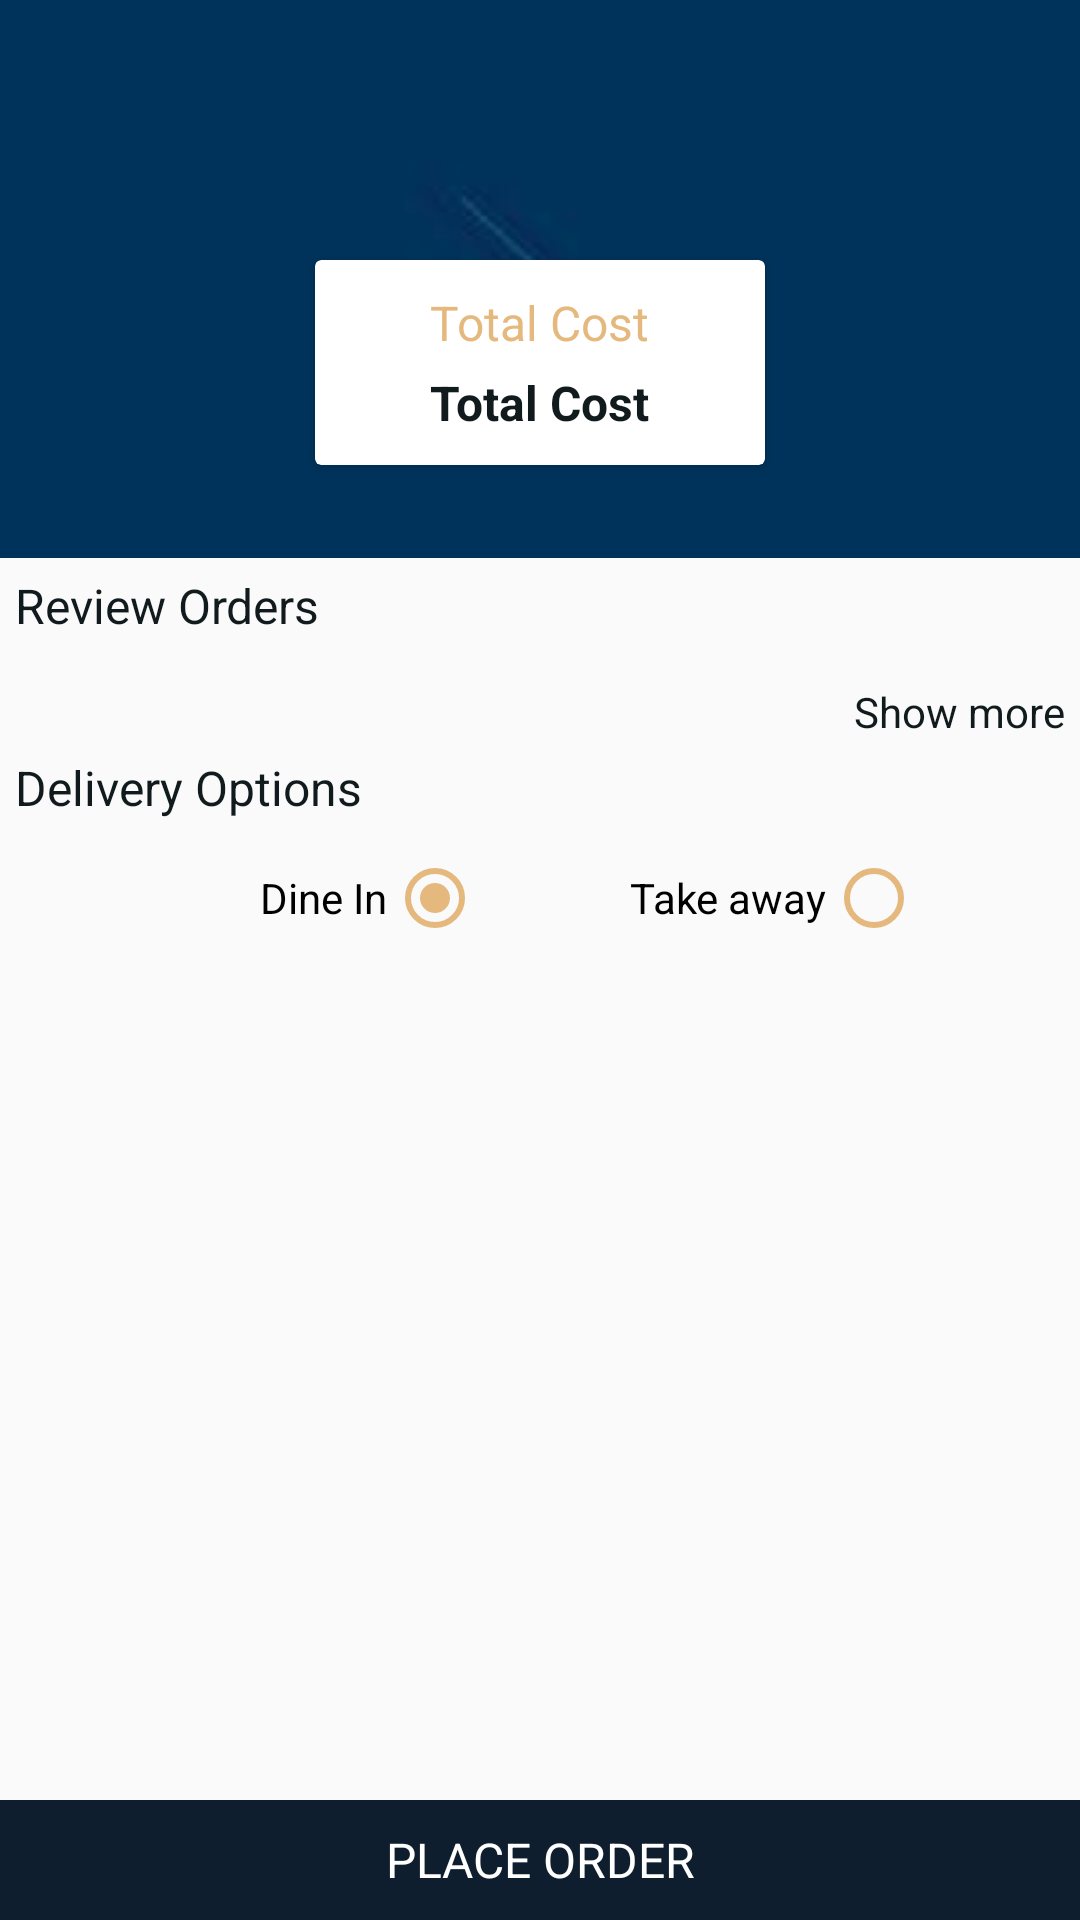

Write the Android layout XML for this screen, with the resource values it uses.
<!-- AndroidManifest.xml: application theme AppTheme -->
<!-- res/layout/activity_cart.xml -->
<?xml version="1.0" encoding="utf-8"?>
<layout xmlns:android="http://schemas.android.com/apk/res/android"
    xmlns:app="http://schemas.android.com/apk/res-auto"
    xmlns:tools="http://schemas.android.com/tools">

    <data>

        <variable
            name="viewmodel"
            type="com.palanivelraghul.doodlebluemart.viewmodel.CartActivityViewModel" />

        <variable
            name="callBack"
            type="com.palanivelraghul.doodlebluemart.viewmodel.CartActivityViewModel.CartActivityViewModelCallBack" />
    </data>

    <androidx.constraintlayout.widget.ConstraintLayout
        android:layout_width="match_parent"
        android:layout_height="match_parent"
        android:fitsSystemWindows="true">

        <com.google.android.material.appbar.AppBarLayout
            android:id="@+id/app_bar"
            android:layout_width="match_parent"
            android:layout_height="wrap_content"
            android:theme="@style/ThemeOverlay.AppCompat.Dark.ActionBar"
            app:layout_constraintStart_toStartOf="parent"
            app:layout_constraintTop_toTopOf="parent">

            <com.google.android.material.appbar.CollapsingToolbarLayout
                android:id="@+id/c_tool_bar"
                android:layout_width="match_parent"
                android:layout_height="wrap_content">

                <ImageView
                    android:layout_width="match_parent"
                    android:layout_height="match_parent"
                    android:scaleType="fitXY"
                    android:src="@drawable/bg_blue_shades" />

                <LinearLayout
                    android:layout_width="match_parent"
                    android:layout_height="wrap_content"
                    android:orientation="vertical">

                    <androidx.appcompat.widget.Toolbar
                        android:id="@+id/tool_bar"
                        android:layout_width="match_parent"
                        android:layout_height="?attr/actionBarSize" />

                    <LinearLayout
                        android:id="@+id/ll_cart_total_amount"
                        android:layout_width="match_parent"
                        android:layout_height="@dimen/density_size_130"
                        android:gravity="center"
                        android:orientation="vertical">

                        <androidx.cardview.widget.CardView
                            android:layout_width="@dimen/density_size_150"
                            android:layout_height="wrap_content"
                            android:layout_gravity="center"
                            android:background="@color/white">

                            <LinearLayout
                                android:layout_width="match_parent"
                                android:layout_height="wrap_content"
                                android:layout_margin="@dimen/density_size_10"
                                android:gravity="center"
                                android:orientation="vertical">

                                <TextView
                                    android:layout_width="wrap_content"
                                    android:layout_height="wrap_content"
                                    android:text="@string/text_total_cost"
                                    android:textColor="@color/color_light_orange_2"
                                    android:textSize="@dimen/text_size_16" />

                                <TextView
                                    android:id="@+id/tv_total_cost"
                                    android:layout_width="wrap_content"
                                    android:layout_height="wrap_content"
                                    android:layout_marginTop="@dimen/density_size_5"
                                    android:text="@string/text_total_cost"
                                    android:textColor="@color/color_text_bold"
                                    android:textSize="@dimen/text_size_16"
                                    android:textStyle="bold"
                                    tools:text="100.00" />
                            </LinearLayout>

                        </androidx.cardview.widget.CardView>

                    </LinearLayout>
                </LinearLayout>
            </com.google.android.material.appbar.CollapsingToolbarLayout>
        </com.google.android.material.appbar.AppBarLayout>

        <ScrollView
            android:layout_width="match_parent"
            android:layout_height="@dimen/density_size_0"
            app:layout_constraintBottom_toTopOf="@id/tv_place_order"
            app:layout_constraintStart_toStartOf="parent"
            app:layout_constraintTop_toBottomOf="@id/app_bar">

            <androidx.constraintlayout.widget.ConstraintLayout
                android:layout_width="match_parent"
                android:layout_height="wrap_content">

                <TextView
                    android:id="@+id/tv_menu_title"
                    android:layout_width="wrap_content"
                    android:layout_height="wrap_content"
                    android:layout_marginLeft="@dimen/density_size_5"
                    android:layout_marginTop="@dimen/density_size_5"
                    android:text="@string/text_review_order"
                    android:textColor="@color/color_text_bold"
                    android:textSize="@dimen/text_size_16"
                    app:layout_constraintStart_toStartOf="parent"
                    app:layout_constraintTop_toTopOf="parent" />

                <androidx.recyclerview.widget.RecyclerView
                    android:id="@+id/rv_selected_menu_list"
                    android:layout_width="match_parent"
                    android:layout_height="wrap_content"
                    android:layout_margin="@dimen/density_size_10"
                    app:layout_constraintStart_toStartOf="parent"
                    app:layout_constraintTop_toBottomOf="@id/tv_menu_title" />

                <TextView
                    android:id="@+id/tv_show_more"
                    android:layout_width="wrap_content"
                    android:layout_height="wrap_content"
                    android:layout_marginTop="@dimen/density_size_5"
                    android:layout_marginRight="@dimen/density_size_5"
                    android:textColor="@color/color_text_bold"
                    android:onClick="@{()-> callBack.onClickOfMore()}"
                    android:text="@string/text_show_more"
                    app:layout_constraintEnd_toEndOf="parent"
                    app:layout_constraintTop_toBottomOf="@id/rv_selected_menu_list" />

                <TextView
                    android:id="@+id/tv_delivery_option_title"
                    android:layout_width="wrap_content"
                    android:layout_height="wrap_content"
                    android:layout_marginLeft="@dimen/density_size_5"
                    android:layout_marginTop="@dimen/density_size_5"
                    android:text="@string/text_delivery_options"
                    android:textColor="@color/color_text_bold"
                    android:textSize="@dimen/text_size_16"
                    app:layout_constraintStart_toStartOf="parent"
                    app:layout_constraintTop_toBottomOf="@id/tv_show_more" />

                <TableRow
                    android:id="@+id/tr_delivery_option"
                    android:layout_width="wrap_content"
                    android:layout_height="wrap_content"
                    android:layout_marginTop="@dimen/density_size_10"
                    android:gravity="center"
                    android:orientation="horizontal"
                    app:layout_constraintEnd_toEndOf="parent"
                    app:layout_constraintStart_toStartOf="parent"
                    app:layout_constraintTop_toBottomOf="@id/tv_delivery_option_title">

                    <ImageView
                        android:id="@+id/img_dine_in"
                        android:layout_width="@dimen/density_size_24"
                        android:layout_height="@dimen/density_size_24"
                        android:layout_marginRight="@dimen/density_size_10"
                        android:src="@drawable/ic_baseline_restaurant_menu" />

                    <RadioButton
                        android:id="@+id/rb_dine_in"
                        android:layout_width="wrap_content"
                        android:layout_height="wrap_content"
                        android:buttonTint="@color/color_light_orange_2"
                        android:checked="true"
                        android:layoutDirection="rtl"
                        android:text="@string/text_dine_in" />

                    <ImageView
                        android:id="@+id/img_take_away"
                        android:layout_width="@dimen/density_size_24"
                        android:layout_height="@dimen/density_size_24"
                        android:layout_marginLeft="@dimen/density_size_15"
                        android:layout_marginRight="@dimen/density_size_10"
                        android:src="@drawable/ic_baseline_emoji_transportation" />

                    <RadioButton
                        android:id="@+id/rb_take_away"
                        android:layout_width="wrap_content"
                        android:layout_height="wrap_content"
                        android:buttonTint="@color/color_light_orange_2"
                        android:layoutDirection="rtl"
                        android:text="@string/text_take_away" />
                </TableRow>

            </androidx.constraintlayout.widget.ConstraintLayout>
        </ScrollView>

        <TextView
            android:id="@+id/tv_place_order"
            android:layout_width="match_parent"
            android:layout_height="@dimen/density_size_40"
            android:background="@color/color_dark_grey"
            android:gravity="center"
            android:text="@string/text_place_order"
            android:textAllCaps="true"
            android:textColor="@color/white"
            android:onClick="@{()->callBack.onPlaceOrderClick()}"
            android:textSize="@dimen/text_size_16"
            app:layout_constraintBottom_toBottomOf="parent"
            app:layout_constraintEnd_toEndOf="parent"
            app:layout_constraintStart_toStartOf="parent"
            app:layout_constraintVertical_bias="1.0" />

    </androidx.constraintlayout.widget.ConstraintLayout>
</layout>
<!-- resources referenced by this layout -->
<resources>
  <color name="color_dark_grey">#0e1e2e</color>
  <color name="color_light_orange_2">#e5b87d</color>
  <color name="color_text_bold">#111a1d</color>
  <color name="white">#FFFFFFFF</color>
  <dimen name="density_size_0">0dp</dimen>
  <dimen name="density_size_10">10dp</dimen>
  <dimen name="density_size_130">130dp</dimen>
  <dimen name="density_size_15">15dp</dimen>
  <dimen name="density_size_150">150dp</dimen>
  <dimen name="density_size_24">24dp</dimen>
  <dimen name="density_size_40">40dp</dimen>
  <dimen name="density_size_5">5dp</dimen>
  <dimen name="text_size_16">16sp</dimen>
  <!-- drawable bg_blue_shades: jpeg bitmap (drawable-xxxhdpi, 759 bytes) -->
  <string name="text_delivery_options">Delivery Options</string>
  <string name="text_dine_in">Dine In</string>
  <string name="text_place_order">Place order</string>
  <string name="text_review_order">Review Orders</string>
  <string name="text_show_more">Show more</string>
  <string name="text_take_away">Take away</string>
  <string name="text_total_cost">Total Cost</string>
  <style name="AppTheme" parent="Theme.AppCompat.Light.NoActionBar">
          
          <item name="colorPrimary">@color/colorPrimary</item>
          <item name="colorPrimaryDark">@color/colorPrimaryDark</item>
          <item name="colorAccent">@color/colorAccent</item>
      </style>
  <color name="colorPrimary">#3D4459</color>
  <color name="colorPrimaryDark">@color/colorPrimary</color>
  <color name="colorAccent">@color/colorPrimary</color>
</resources>
